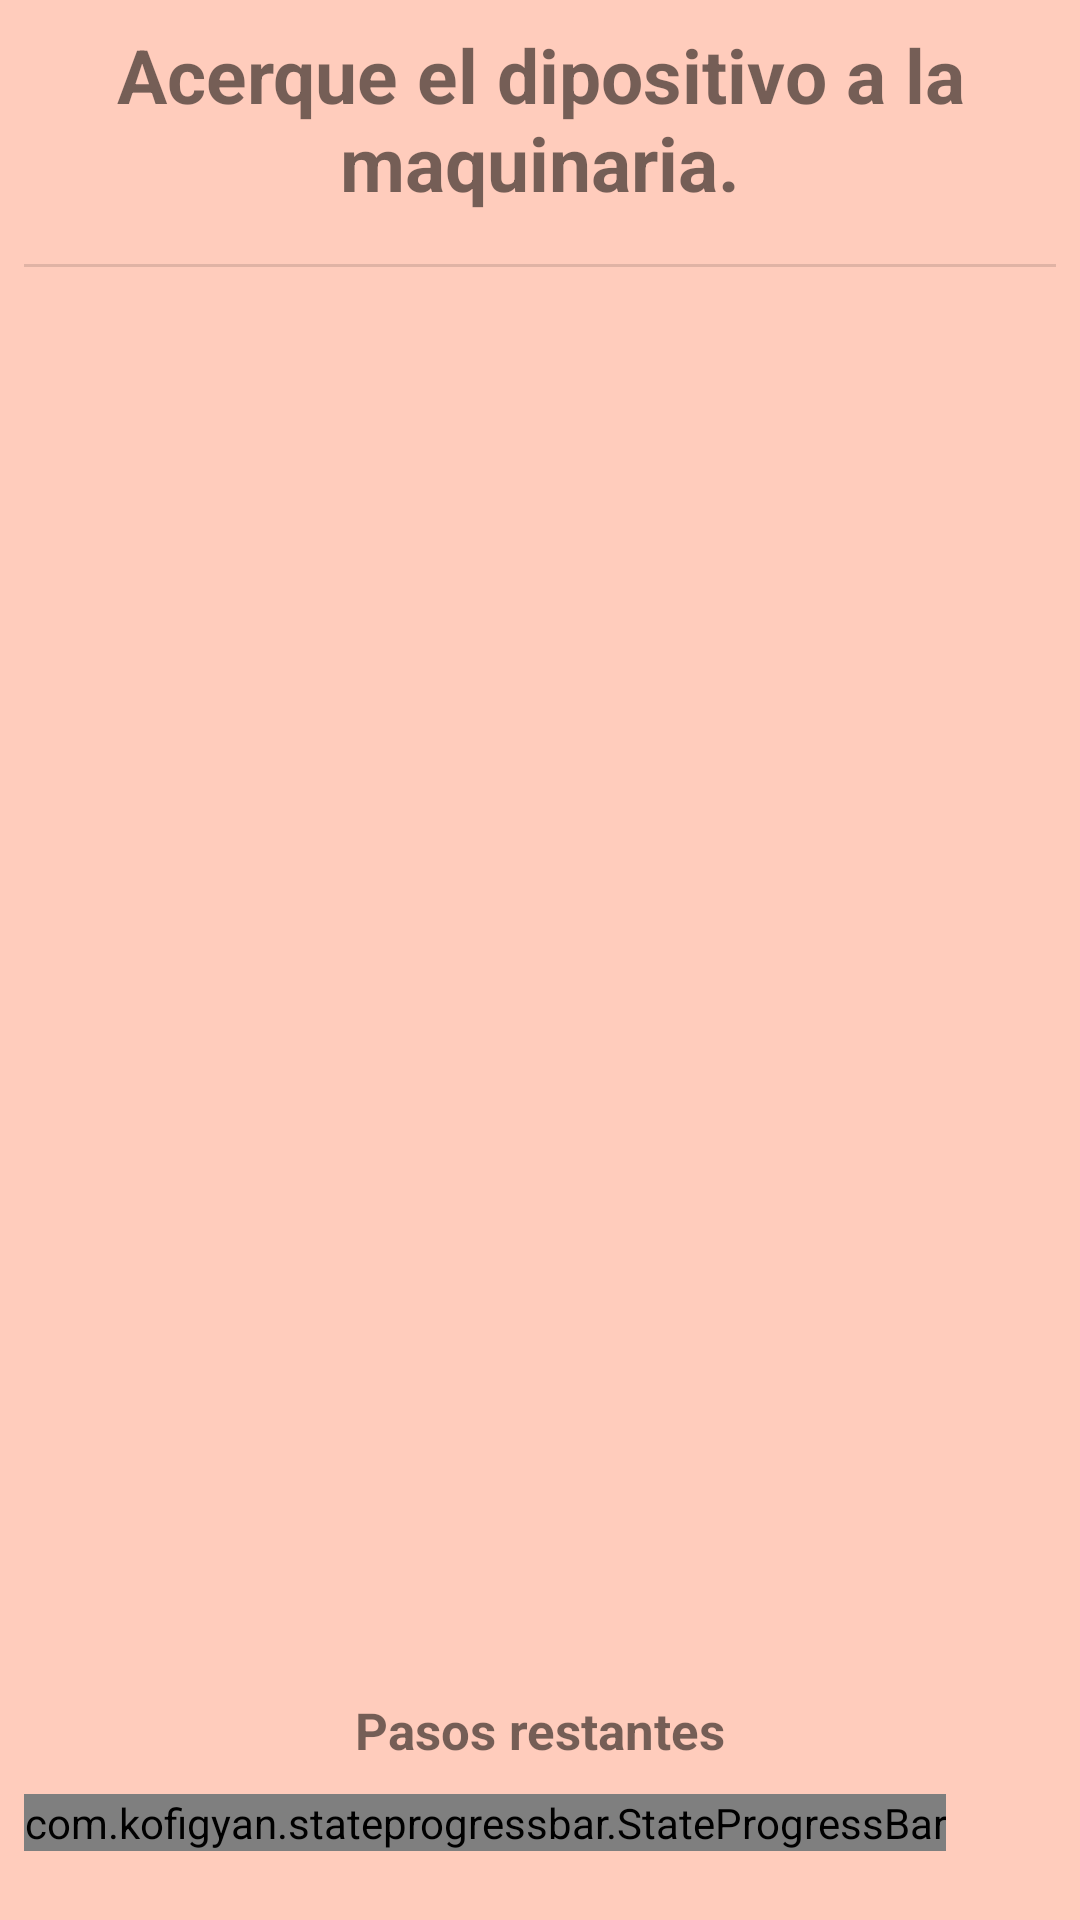

Produce the Android XML layout that renders to this screen, including the resource entries it uses.
<!-- AndroidManifest.xml: application theme AppTheme -->
<!-- res/layout/activity_maquinaria.xml -->
<?xml version="1.0" encoding="utf-8"?>
<RelativeLayout xmlns:android="http://schemas.android.com/apk/res/android"
    xmlns:app="http://schemas.android.com/apk/res-auto"
    xmlns:tools="http://schemas.android.com/tools"
    android:layout_width="match_parent"
    android:layout_height="match_parent"
    android:orientation="vertical"
    android:background="@color/foreground_text_color"
    tools:context=".MainActivity_maquinaria">

    <RelativeLayout
        android:layout_width="match_parent"
        android:layout_height="match_parent"
        android:layout_alignParentBottom="true"
        android:padding="8dp"
        android:background="@color/colorPrimaryLight"
        android:orientation="vertical"
        >


        <RelativeLayout
            android:id="@+id/relativeMaquinaria"
            android:layout_width="match_parent"
            android:layout_height="170dp"
            >

            <TextView
                android:id="@+id/textMensajeAlert"
                android:layout_width="wrap_content"
                android:layout_height="wrap_content"
                android:layout_alignParentTop="true"
                android:background="@color/colorPrimaryLight"
                android:gravity="center"
                android:paddingLeft="25dp"
                android:paddingRight="25dp"
                android:text="@string/alert_maquinaria"
                android:textSize="25dp"
                android:textStyle="bold" />

            <View
                android:id="@+id/dividerPredio"
                android:layout_width="match_parent"
                android:layout_height="1dp"
                android:layout_alignStart="@+id/textMensajeAlert"
                android:layout_alignParentTop="true"
                android:layout_marginTop="80dp"
                android:background="?android:attr/listDivider" />

        </RelativeLayout>

        <TextView
            android:id="@+id/textMensajePasos"
            android:layout_width="match_parent"
            android:layout_height="wrap_content"
            android:layout_marginBottom="10dp"
            android:layout_centerHorizontal="true"
            android:layout_above="@id/stateProgressBar"
            android:background="@color/colorPrimaryLight"
            android:gravity="center"
            android:paddingLeft="50dp"
            android:paddingRight="50dp"
            android:text="Pasos restantes"
            android:textAlignment="center"
            android:textSize="17dp"
            android:textStyle="bold" />

        <com.kofigyan.stateprogressbar.StateProgressBar
            android:id="@+id/stateProgressBar"
            android:layout_width="wrap_content"
            android:layout_height="wrap_content"
            android:layout_alignParentBottom="true"
            android:layout_marginBottom="15dp"
            app:spb_animateToCurrentProgressState="true"
            app:spb_checkStateCompleted="true"
            app:spb_currentStateDescriptionColor="@color/colorAccent"
            app:spb_maxStateNumber="four"
            app:spb_currentStateNumber="two"
            app:spb_stateBackgroundColor="#BDBDBD"
            app:spb_stateDescriptionColor="#808080"
            app:spb_stateForegroundColor="@color/colorPrimaryDark"
            app:spb_stateNumberBackgroundColor="#808080"
            app:spb_stateNumberForegroundColor="#eeeeee" />


    </RelativeLayout>



</RelativeLayout>
<!-- resources referenced by this layout -->
<resources>
  <color name="colorAccent">#795548</color>
  <color name="colorPrimaryDark">#E64A19</color>
  <color name="colorPrimaryLight">#FFCCBC</color>
  <string name="alert_maquinaria">Acerque el dipositivo a la maquinaria.</string>
  <style name="AppTheme" parent="Theme.AppCompat.Light.DarkActionBar">
          
          <item name="colorPrimary">@color/colorPrimary</item>
          <item name="colorPrimaryDark">@color/colorPrimaryDark</item>
          <item name="colorAccent">@color/colorAccent</item>
  
          <item name="actionBarStyle">@style/MyActionBar</item>
      </style>
  <color name="colorPrimary">#FF5722</color>
  <style name="MyActionBar" parent="Widget.AppCompat.Toolbar">
  
          
          <item name="contentInsetStart">0dp</item>
          
      </style>
</resources>
